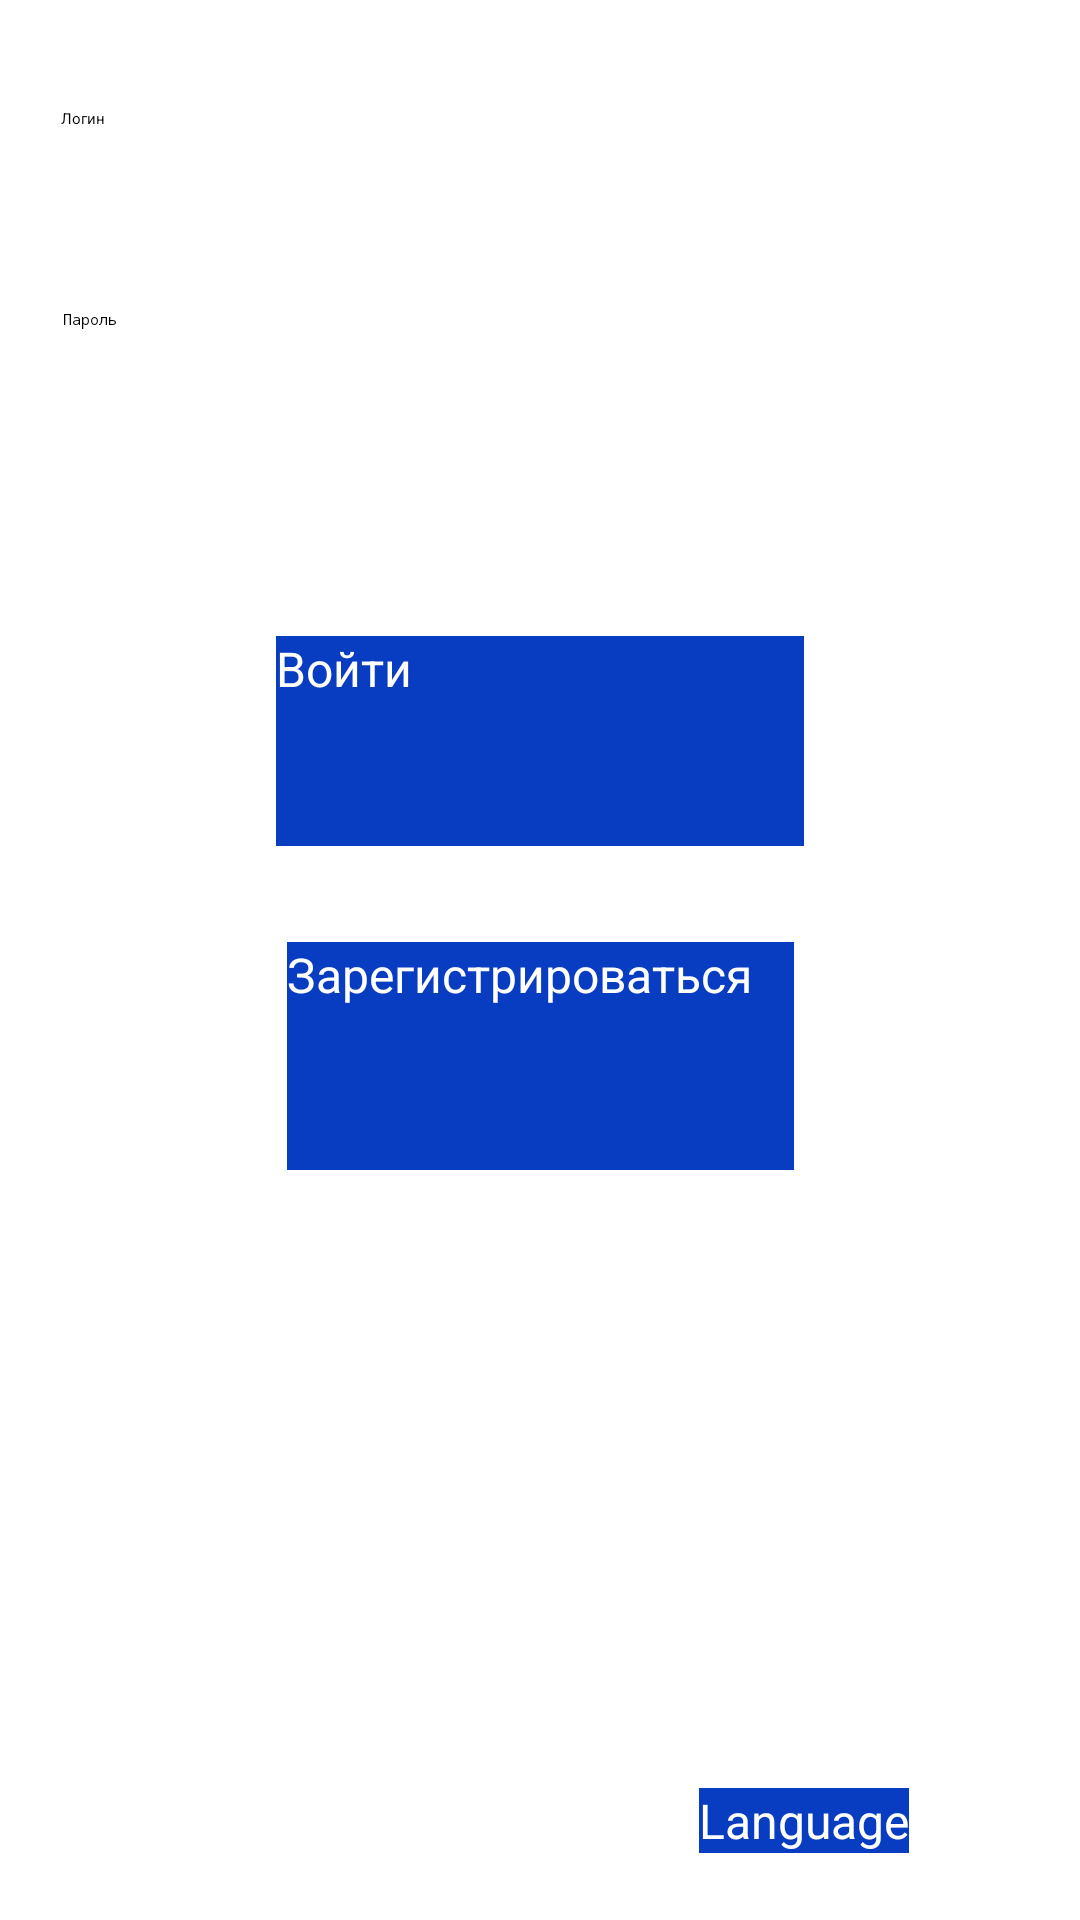

Write the Android layout XML for this screen, with the resource values it uses.
<!-- AndroidManifest.xml: application theme Theme.Lab1 -->
<!-- res/layout/activity_m.xml -->
<?xml version="1.0" encoding="utf-8"?>
<androidx.constraintlayout.widget.ConstraintLayout xmlns:android="http://schemas.android.com/apk/res/android"
    xmlns:app="http://schemas.android.com/apk/res-auto"
    xmlns:tools="http://schemas.android.com/tools"
    android:layout_width="match_parent"
    android:layout_height="match_parent">

    <Button
        android:id="@+id/button"
        style="@style/ButtonStyle"
        android:layout_width="169dp"
        android:layout_height="76dp"
        android:layout_marginTop="32dp"
        android:text="Зарегистрироваться"
        app:layout_constraintEnd_toEndOf="parent"
        app:layout_constraintStart_toStartOf="parent"
        app:layout_constraintTop_toBottomOf="@+id/button3" />

    <androidx.constraintlayout.widget.Guideline
        android:id="@+id/guideline"
        android:layout_width="wrap_content"
        android:layout_height="wrap_content"
        android:orientation="vertical"
        app:layout_constraintGuide_begin="205dp" />

    <Button
        android:id="@+id/button3"
        style="@style/ButtonStyle"
        android:layout_width="176dp"
        android:layout_height="70dp"
        android:layout_marginTop="60dp"
        android:text="Войти"
        app:layout_constraintEnd_toEndOf="parent"
        app:layout_constraintStart_toStartOf="parent"
        app:layout_constraintTop_toBottomOf="@+id/editTextNumberPassword" />

    <androidx.constraintlayout.widget.Barrier
        android:layout_width="wrap_content"
        android:layout_height="wrap_content"
        app:barrierDirection="top" />

    <androidx.constraintlayout.widget.Guideline
        android:id="@+id/guideline2"
        android:layout_width="wrap_content"
        android:layout_height="wrap_content"
        android:orientation="horizontal"
        app:layout_constraintGuide_begin="252dp" />

    <androidx.constraintlayout.widget.Guideline
        android:id="@+id/guideline5"
        android:layout_width="wrap_content"
        android:layout_height="wrap_content"
        android:orientation="horizontal"
        app:layout_constraintGuide_begin="12dp" />

    <EditText
        android:id="@+id/editTextNumberPassword"
        android:layout_width="325dp"
        android:layout_height="49dp"
        android:layout_marginBottom="100dp"
        android:ems="10"
        android:hint="Пароль"
        android:inputType="numberPassword"
        app:layout_constraintBottom_toTopOf="@+id/guideline2"
        app:layout_constraintEnd_toEndOf="parent"
        app:layout_constraintHorizontal_bias="0.6"
        app:layout_constraintStart_toStartOf="parent" />

    <EditText
        android:id="@+id/editTextText"
        android:layout_width="326dp"
        android:layout_height="48dp"
        android:layout_marginTop="24dp"
        android:ems="10"
        android:hint="Логин"
        android:inputType="text"
        app:layout_constraintEnd_toEndOf="parent"
        app:layout_constraintHorizontal_bias="0.6"
        app:layout_constraintStart_toStartOf="parent"
        app:layout_constraintTop_toTopOf="@+id/guideline5" />

    <Button
        android:id="@+id/button5"
        style="@style/ButtonStyle"
        android:layout_width="wrap_content"
        android:layout_height="wrap_content"
        android:layout_marginStart="28dp"
        android:layout_marginTop="344dp"
        android:text="Language"
        app:layout_constraintStart_toStartOf="@+id/guideline"
        app:layout_constraintTop_toTopOf="@+id/guideline2" />

</androidx.constraintlayout.widget.ConstraintLayout>
<!-- resources referenced by this layout -->
<resources>
  <style name="ButtonStyle" parent="android:Widget.Button">
           name="ButtonStyle" parent="android:Widget.Button"&gt;
          <item name="android:background">#093DC1</item>
          <item name="android:textColor">#FFFFFFFF</item>
          <item name="android:textSize">16sp</item>
  </style>
</resources>
